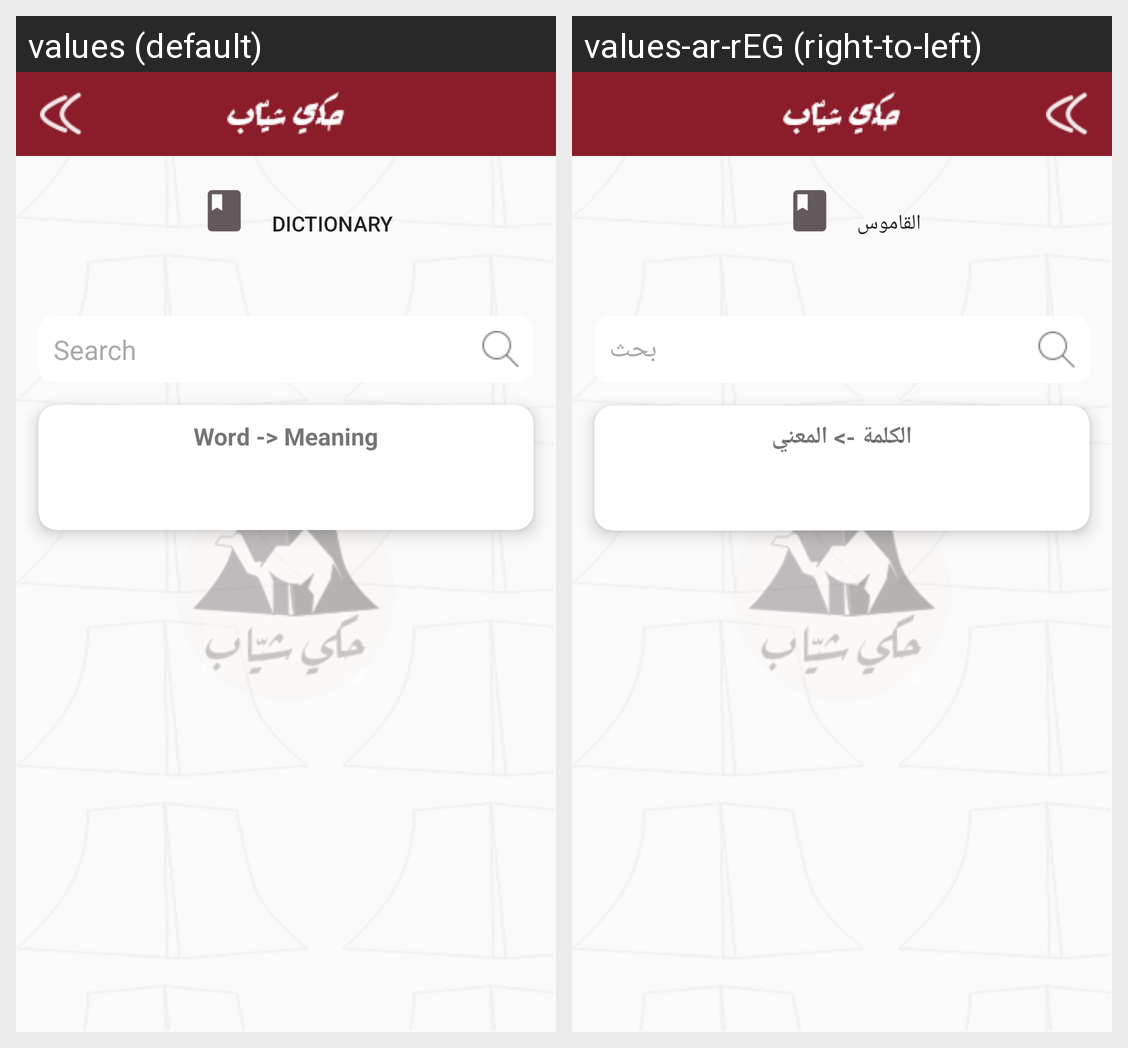

Translations of the strings shown on this Android screen, per locale in the grid:
Android screen res/layout/activity_dictionary.xml rendered under 2 locales, left to right: values (default), values-ar-rEG (right-to-left). Device: Nexus 5 (rendered at 1080×1920; each locale shown at half size, 540×960, under a caption strip naming it); theme AppTheme.
Strings drawn on this screen, with the default value and each locale's value (text and hints the layout hard-codes, and strings that could not be matched under every locale, appear in the picture but are not listed):

dictionary_section
  values: Dictionary
  values-ar-rEG: القاموس

search_result
  values: Word -> Meaning
  values-ar-rEG: الكلمة -> المعني

search
  values: Search
  values-ar-rEG: بحث
